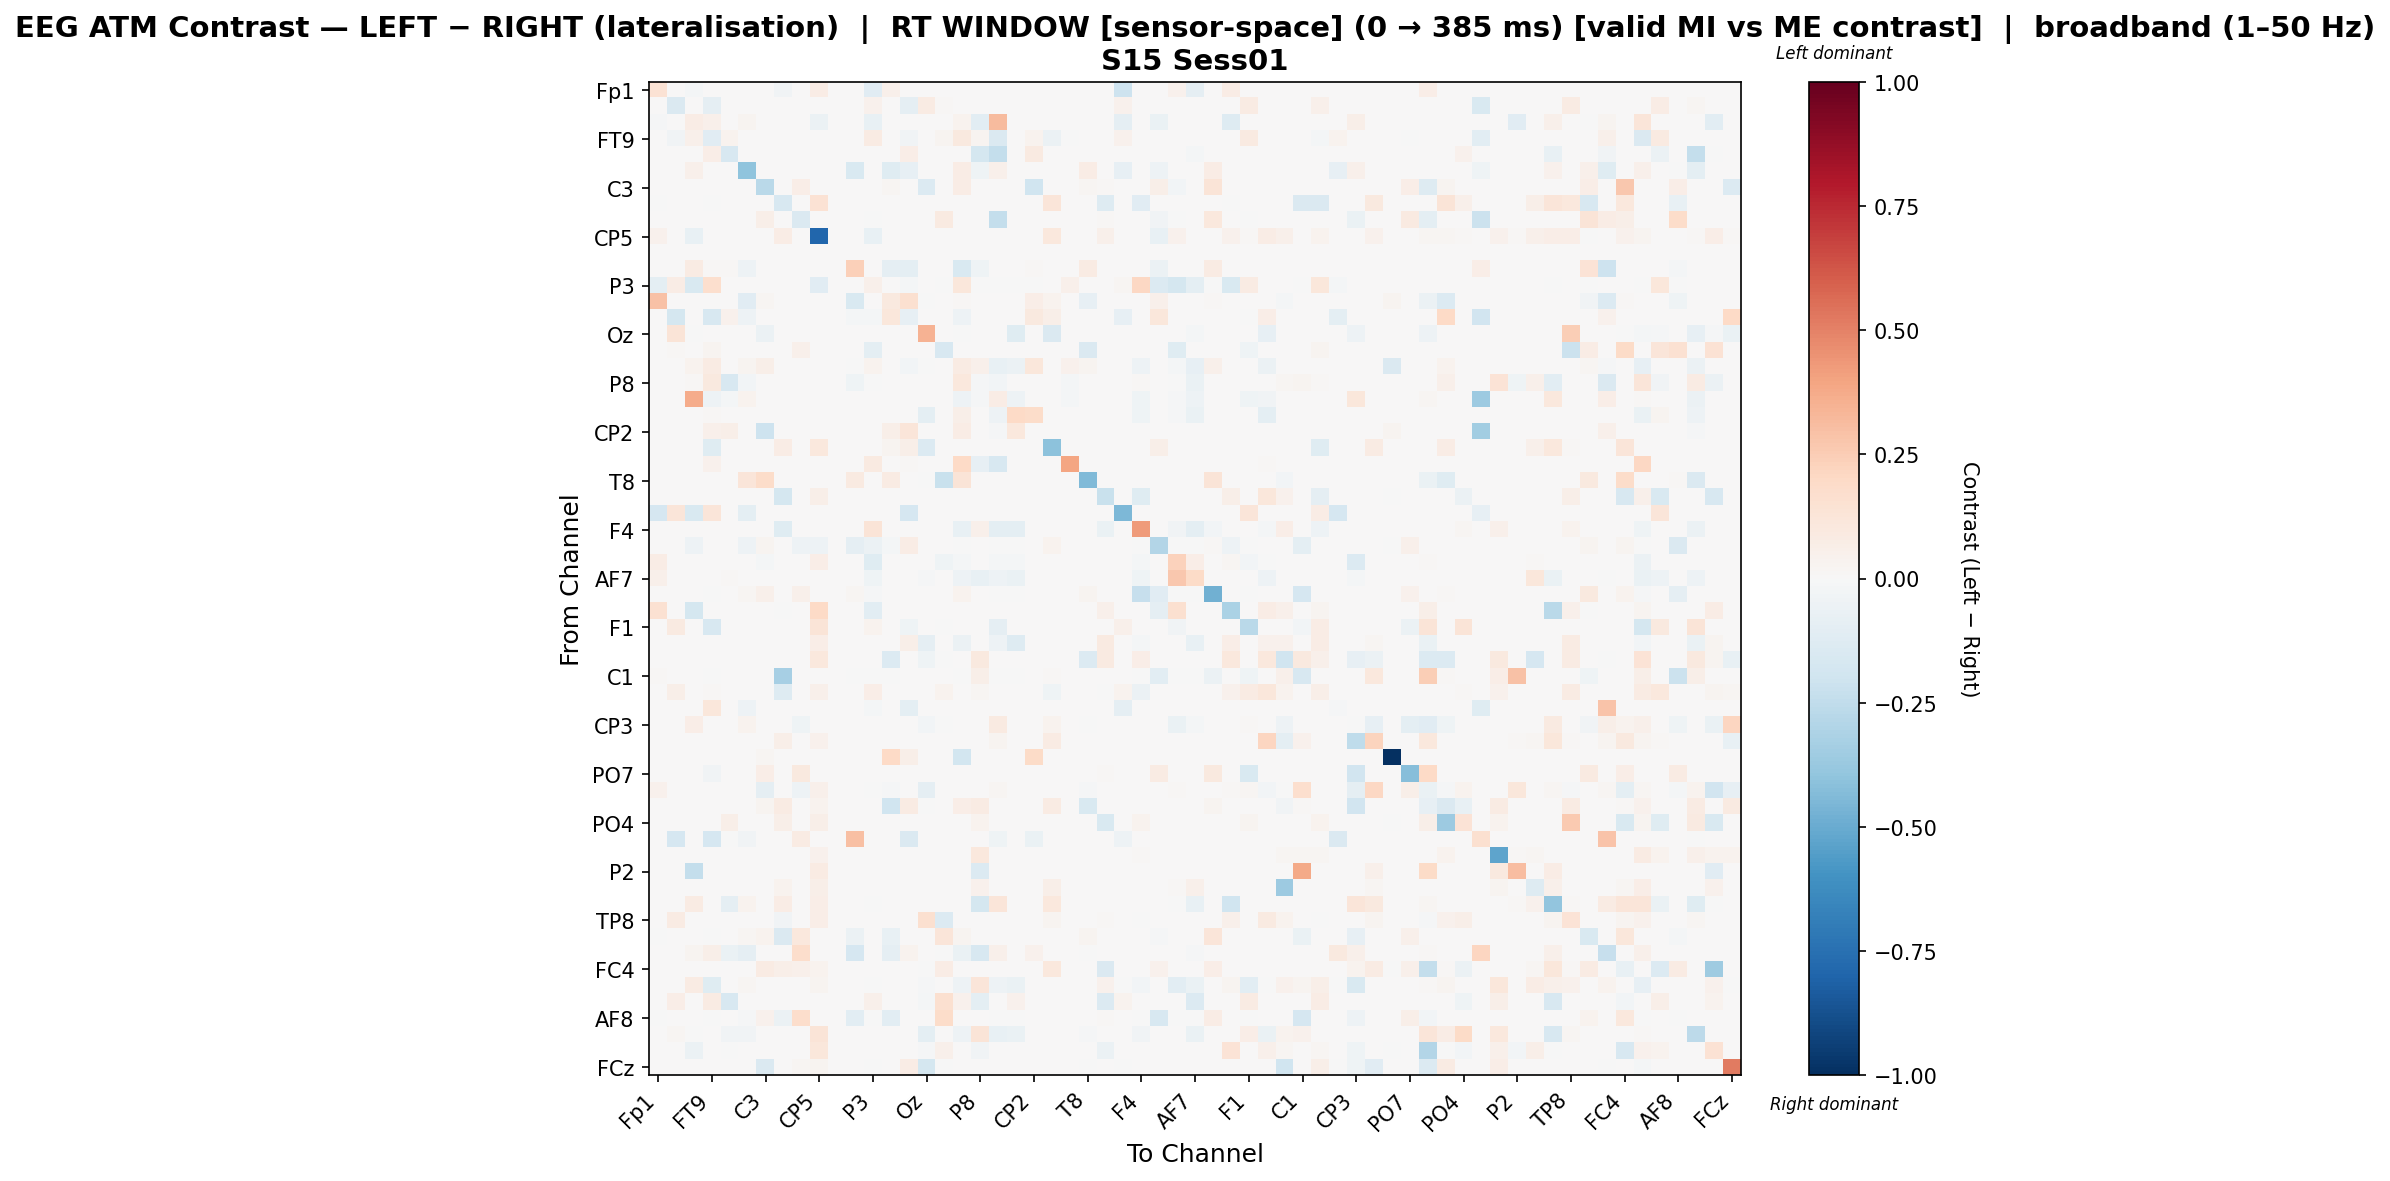

The data file committed next to this chart (first rows):
, Fp1, Fz, F3, FT9, FC5, FC1, C3, T7, TP9, CP5, CP1, Pz, P3, P7, O1, Oz, O2, P4, P8, TP10, CP6, CP2, Cz
Fp1, 0.1418, 0.0, -0.02308, 0.0, 0.0, 0.0, 0.0, -0.03297, 0.0, 0.07513, 0.0, 0.0, -0.1104, 0.048, 0.0, 0.0, 0.0, 0.0, 0.0, 0.0, 0.0, 0.0, 0.0
Fz, 0.0, -0.1435, 0.0, -0.09274, 0.0, 0.0, 0.0, 0.0, 0.0, 0.0, 0.0, 0.0, 0.04085, 0.0, -0.08895, 0.07966, 0.01021, 0.0, 0.0, 0.0, 0.001021, 0.0, 0.0
F3, -0.01371, 0.0, 0.07434, 0.04913, 0.0, 0.02531, 0.0, 0.0, 0.0, -0.05788, 0.0, 0.0, -0.07769, 0.0, 0.0, 0.0, 0.0, 0.03796, -0.1065, 0.3196, 0.0, 0.0, 0.0
FT9, 0.0, -0.03821, 0.04698, -0.1108, 0.03247, 0.0, 0.0, 0.0, 0.0, 0.0, 0.0, 0.003455, 0.08144, 0.0, -0.03733, 0.0, 0.02916, 0.0988, 0.03121, -0.142, 0.0, 0.03247, -0.05506
FC5, 0.0, 0.0, 0.0, 0.06796, -0.1586, 0.0, 0.0, 0.0, 0.0, 0.0, 0.0, 0.007079, 0.0, 0.0, 0.06796, 0.0, 0.0, 0.0, -0.1775, -0.2361, 0.0, 0.09202, 0.0
FC1, 0.0, 0.0, 0.05468, 0.0, 0.0, -0.4004, 0.0, 0.0, 0.0, 0.0, 0.0, -0.1499, 0.0, -0.1189, -0.08152, 0.0, 0.0, 0.07719, -0.04193, 0.05468, 0.0, 0.0, 0.0
C3, 0.0, 0.0, 0.0, 0.0, 0.0, 0.0, -0.2688, 0.0, 0.07012, 0.0, 0.0, 0.0, 0.0, 0.02079, 0.0, -0.1377, 0.0, 0.07658, 0.0, 0.0, 0.0, -0.1987, 0.0
T7, -0.00587, 0.0, 0.0, -0.002923, 0.0, 0.0, 0.0, -0.1607, 0.0, 0.1445, 0.0, 0.0, 0.0, 0.0, 0.0, 0.0, 0.0, 0.0, 0.0, 0.0, 0.0, 0.0, 0.1244
TP9, 0.0, 0.0, 0.0, 0.0, 0.0, 0.0, 0.05832, 0.0, -0.1437, 0.0, 0.0, 0.0, -0.001951, 0.0, 0.0, 0.0, 0.09358, 0.0, 0.0, -0.2407, 0.0, 0.0, 0.0
CP5, 0.04118, 0.0, -0.07812, 0.0, 0.0, 0.0, 0.0, 0.07156, 0.0, -0.7924, 0.0, 0.0, -0.07812, 0.0, 0.0, 0.0, 0.0, 0.0, 0.0, 0.0, 0.0, 0.0, 0.105
CP1, 0.0, 0.0, 0.0, 0.0, 0.0, 0.0, 0.0, 0.0, 0.0, 0.0, 0.0, 0.0, 0.0, 0.0, 0.0, 0.0, 0.0, 0.0, 0.0, 0.0, 0.0, 0.0, 0.0
Pz, 0.0, 0.0, 0.08023, 0.009469, 0.009469, -0.05168, 0.0, 0.0, 0.0, 0.0, 0.0, 0.2351, 0.0, -0.08932, -0.09461, 0.0, 0.0, -0.1555, -0.04486, 0.0, 0.0, 0.009469, 0.0
P3, -0.1007, 0.07796, -0.153, 0.165, 0.0, 0.0, 0.0, 0.0, 0.0, -0.1163, 0.0, 0.0, 0.052, 0.0, -0.01913, 0.0, -0.005587, 0.1112, -0.001007, -0.001007, -0.004066, -0.003059, 0.001626
P7, 0.29, 0.0, 0.0, 0.0, 0.0, -0.1131, 0.0159, 0.0, 0.0, 0.0, 0.0, -0.1493, 0.0, 0.09598, 0.1577, -0.005121, 0.0, 0.009485, 0.0, 0.0, 0.0, 0.06995, 0.03438
O1, 0.0, -0.1771, 0.0, -0.1614, 0.04045, -0.04798, 0.0, 0.0, 0.0, 0.0, 0.0, -0.01626, -0.02056, 0.1145, -0.0831, 0.0, 0.0, -0.05141, 0.0, 0.0, 0.0, 0.09897, 0.05594
Oz, 0.0, 0.1265, -0.001723, 0.0, 0.0, 0.0, -0.05673, 0.0, 0.0, 0.0, 0.0, 0.0, 0.0, 0.0, 0.0, 0.3438, 0.0, -0.003438, 0.0, 0.0, -0.1233, 0.0, -0.143
O2, 0.0, 0.009377, 0.0, 0.02344, 0.0, 0.0, 0.0, 0.0, 0.05312, 0.0, 0.0, 0.0, -0.1007, 0.0, 0.0, 0.0, -0.1627, 0.0, 0.0, 0.0, 0.0, 0.0, 0.0
P4, 0.0, 0.0, 0.03132, 0.08449, 0.0, 0.02836, 0.05583, 0.0, 0.0, 0.0, 0.0, -0.005155, 0.039, 0.004136, -0.02923, -0.005439, 0.0, 0.08288, 0.04836, -0.07275, -0.05509, 0.1117, 0.0005909
P8, 0.0, 0.0, 0.009254, 0.09977, -0.1568, -0.02904, 0.0, 0.0, 0.0, 0.0, 0.0, -0.04259, -0.001861, 0.0, 0.0, 0.0, 0.0, 0.1054, -0.008135, -0.02512, 0.0, 0.0, 0.0
TP10, 0.0, 0.0, 0.3734, -0.04832, -0.02325, 0.03659, 0.0, 0.0, 0.0, 0.0, 0.0, 0.0, 0.0, 0.0, 0.0, 0.0, 0.001076, -0.04923, -0.01231, 0.07676, -0.04923, 0.0, 0.0
CP6, 0.0, 0.0, 0.0, 0.008205, 0.0, 0.0, 0.0, 0.0, 0.0, 0.0, 0.0, 0.0, 0.0, 0.0, 0.0, -0.09943, 0.0, 0.05927, 0.0, -0.0488, 0.2006, 0.1799, 0.0
CP2, 0.0, 0.0, 0.0, 0.05119, 0.05996, 0.0, -0.2072, 0.0, 0.0, 0.0, 0.0, 0.005333, 0.0, 0.06079, 0.1237, 0.0, 0.0, 0.07614, 0.0, -0.008299, 0.109, 0.004066, 0.0
Cz, 0.0, 0.0, 0.0, -0.1229, 0.0, 0.0, 0.0, 0.07508, 0.0, 0.1062, 0.0, 0.0, 0.0, 0.02926, 0.06229, -0.1403, 0.0009438, 0.0, 0.0, 0.0, 0.0, 0.0, -0.4076
C4, 0.0, 0.0, 0.0, 0.04435, 0.0, 0.0, 0.0, 0.0, 0.0, 0.0, 0.0, 0.0, 0.09242, 0.0, 0.01128, 0.0, 0.0, 0.2022, -0.08054, -0.1578, 0.0, 0.0, 0.0
T8, 0.0, 0.0, 0.0, 0.0, 0.0, 0.1182, 0.1805, 0.0, 0.0, 0.0, 0.0, 0.08805, 0.0, 0.08072, 0.0, -0.00587, -0.2211, 0.1308, 0.0, 0.0, 0.0, 0.0, 0.0
FT10, 0.0, 0.0, 0.0, 0.0, 0.0, 0.0, 0.007232, -0.1772, 0.007232, 0.06027, 0.0, 0.0, 0.0, 0.0, 0.0, 0.0, 0.0, 0.0, 0.0, 0.0, 0.0, 0.0, 0.0
FC2, -0.168, 0.1208, -0.1549, 0.1208, 0.0, -0.09597, 0.0, 0.0, 0.0, 0.0, 0.0, 0.0, 0.005543, 0.0, -0.1691, 0.0, 0.0, 0.0, 0.0, 0.0, 0.0, 0.0, 0.0
F4, 0.0, 0.0, 0.0, 0.0, 0.0, 0.0, 0.001011, -0.1234, 0.0, 0.0, 0.0, 0.0, 0.1315, 0.001011, 0.0, 0.0, 0.0, -0.07483, 0.05368, -0.09506, -0.09506, 0.0, 0.0
F8, 0.0, 0.0, -0.05307, 0.0, 0.0, -0.0469, 0.02767, 0.0, -0.05252, -0.0469, 0.0, -0.0901, -0.05652, -0.02173, 0.0761, 0.0, 0.0, -0.001723, 0.0, -0.001723, -0.001723, 0.0, 0.03834
Fp2, 0.07484, 0.0, 0.0, 0.0, 0.0, 0.0, -0.0194, 0.0, 0.0, 0.06371, 0.0, 0.0, -0.1201, 0.0, 0.002322, 0.0, -0.04218, -0.02288, 0.0, -0.02288, -0.02288, 0.0, 0.002322
AF7, 0.05092, 0.0, 0.0, 0.0, 0.0148, 0.0, 0.0, 0.0, 0.0, 0.0, 0.0, 0.0, -0.04232, 0.0, 0.002, -0.01381, 0.0, -0.05345, -0.07492, -0.04766, -0.06414, 0.0, 0.002
AF3, 0.0, 0.0, 0.0, -0.006068, 0.0, 0.02317, 0.05454, 0.0, 0.05261, 0.0, 0.0, 0.01689, -0.01024, 0.003379, 0.0, 0.0, 0.0, 0.03783, 0.0, -0.005121, -0.005121, 0.0, 0.0
AFz, 0.1527, 0.0, -0.1734, 0.0, 0.0, 0.0, 0.0, -0.006051, 0.0, 0.1995, 0.0, 0.0, -0.1029, 0.0, 0.0, 0.0, 0.0, 0.0, 0.0, 0.0, 0.0, 0.0, 0.0
F1, 0.0, 0.08726, 0.0, -0.1619, 0.0, 0.0, 0.0, 0.0, 0.0, 0.128, 0.0, 0.0, 0.03267, 0.0, -0.0415, 0.0, -4.644223142633421e-05, 0.0, 0.0, -0.0913, 0.001091, 0.001091, 0.0
FT7, 0.0, 0.0, 0.0, 0.0, 0.0, 0.0, 0.0, 0.0, 0.0, 0.07015, 0.0, 0.0, 0.0, 0.0, 0.05993, -0.09138, 0.0, -0.05613, 0.0, -0.04826, -0.1321, 0.0, 0.0
FC3, 0.0, 0.0, 0.003008, 0.0, 0.0, 0.0, 0.0, 0.0, 0.0, 0.1071, 0.0, 0.0, 0.0, -0.1354, 0.0, -0.04513, -0.001828, 0.0, 0.09627, 0.0, 0.0, 0.0, 0.0
C1, 0.01168, 0.0, 0.001435, -0.0002919, 0.0, 0.0, 0.0, -0.3295, 0.0, 0.0, 0.0, -0.003112, -0.002019, -0.003112, 0.0, 0.0, 0.001435, -0.001727, 0.06029, -0.001727, -0.001727, 0.0, 0.01292
C5, 0.0, 0.05922, 0.0, 0.007908, 0.0, 0.0, 0.0, -0.1267, 0.0, 0.04985, 0.0, 0.0, 0.06719, 0.0, 0.0, 0.0, 0.03303, 0.0, 0.02278, 0.0, 0.0, 0.0, -0.04635
TP7, 0.0, 0.0, 0.0, 0.1118, 0.0, -0.05123, 0.0, 0.0, 0.0, 0.0, 0.0, 0.0, -0.02195, 0.0, -0.1012, 0.0, 0.0, 0.0, 0.0, 0.0, 0.0, 0.0, 0.0
CP3, 0.0, 0.0, 0.06766, 0.0, 0.0, 0.03151, 0.0, 0.0, -0.0411, 0.0, 0.0, 0.0, 0.0, 0.0, 0.0, -0.02682, -6.629645484465175e-05, 0.0, 0.0, 0.09361, 0.001707, 0.001707, 0.03204
P1, 0.0, 0.0, 0.0, 0.0, 0.0, 0.0, 0.0, 0.06194, 0.0, 0.04129, 0.0, 0.0, 0.0, 0.0, 0.0, 0.0, 0.006624, 0.006624, 0.0, 0.0265, 0.006624, 0.0, 0.082
P5, 0.0, 0.0, 0.0, 0.0, 0.0, 0.0, 0.02103, 0.0, 0.0, 0.0, 0.0, 0.0, 0.0, 0.1965, 0.05608, 0.0, 0.0, -0.1849, 0.0, 0.0, 0.0, 0.1893, 0.0
PO7, 0.0, 0.0, 0.005157, -0.03139, 0.0, 0.0, 0.06398, 0.0, 0.09749, 0.0, 0.0, 0.005157, 0.0, 0.0, 0.0, 0.0, 0.0, 0.0, 0.0, 0.0, 0.0, 0.0, 0.004062
PO3, 0.04571, 0.0, 0.00154, 0.0, 0.0, 0.0, -0.08691, 0.0, -0.05062, 0.05127, 0.0, 0.00154, -0.0009551, -0.009551, 0.0, -0.08787, 0.0004361, 0.0, 0.0, 0.02087, 0.0, 0.0, 0.0
POz, 0.0, 0.0, 0.0, 0.0, 0.0, 0.0, 0.02913, 0.08323, 0.0, 0.03537, 0.0, 0.0, 0.0, -0.1969, 0.07946, -0.007293, 0.00104, 0.06346, 0.07831, 0.0, 0.0, 0.00104, 0.08427
PO4, 0.0, 0.0, 0.0, 0.0, 0.05898, 0.0, 0.0, 0.06102, 0.0, 0.05898, 0.0, 0.0, 0.0, 0.0, 0.0, 0.0, 0.0, 0.0, 0.03751, 0.0, 0.0, 0.0, 0.0
PO8, 0.0, -0.1709, 0.0, -0.1697, -0.001523, -0.03199, 0.0, 0.0, 0.07836, 0.0, 0.0, 0.3008, 0.0, 0.0, -0.1408, 0.0, 0.0, 0.0, 0.0, -0.04362, 0.0, -0.0655, 0.0
P6, 0.0, 0.0, 0.0005165, 0.0005165, 0.0, 0.0, 0.0, 0.0, 0.0, 0.04132, 0.0, 0.0, 0.0005165, 0.0, 0.0, 0.0, 0.0005165, 0.0, 0.1028, 0.0, 0.0, 0.0, 0.0005165
P2, 0.0, 0.0, -0.2388, 0.004198, 0.0, 0.0, 0.0, 0.0, 0.0, 0.08396, 0.0, 0.0, 0.004198, 0.0, 0.0, 0.0, 0.004198, 0.0, -0.1349, 0.0, 0.0, 0.0, 0.0
CPz, 0.0, 0.0, 0.0, 0.0, 0.0, 0.0, 0.0, 0.03699, 0.0, 0.05879, 0.0, 0.0, 0.0, 0.0, 0.0, 0.0, 0.0, 0.0, 0.04426, 0.0, 0.0, 0.0, 0.05681
CP4, 0.0, 0.0, 0.0851, 0.0, -0.0868, 0.03481, 0.0, 0.07496, 0.0, 0.06559, 0.0, 0.0, -0.003637, 0.0, 0.0, 0.0, 0.001289, 0.0, -0.1719, 0.1212, 0.0, 0.0, 0.106
TP8, 0.0, 0.08231, 0.0, 0.0, 0.0, 0.0, 0.0, -0.03203, 0.0, 0.06731, 0.0, 0.0, 0.0, 0.0, 0.0, 0.1594, -0.1367, 0.0, 0.0, 0.0, 0.001042, 0.0, 0.02605
C6, -0.002655, 0.0, 0.0, -0.002655, 0.0, 0.01658, 0.03797, -0.146, 0.1029, 0.0, 0.0, -0.06013, 0.0, -0.07701, 0.0, 0.0, 0.1203, 0.02411, 0.0, 0.0, 0.0, 0.0, 0.0
C2, 0.0, 0.0, 0.0286, 0.06037, -0.06827, -0.09313, 0.0, 0.0, 0.1754, 0.0, 0.0, -0.1673, 0.0, -0.09031, 0.03813, 0.0, -0.0002521, -0.06351, -0.1593, 0.05084, 0.0, 0.03972, 0.0
FC4, 0.0, 0.0, 0.0, 0.0, 0.0, 0.0, 0.08191, 0.0566, 0.05022, 0.03809, 0.0, 0.0, 0.0, 0.001587, 0.0, -0.005003, 0.07749, 0.0, 0.0, 0.0, 0.0, 0.0, 0.1083
FT8, 0.0, 0.0, 0.08547, -0.1192, 0.0, 0.01779, 0.0, 0.0, 0.0, 0.03035, 0.0, 0.0, -0.0004463, 0.0, 0.0002637, -0.01383, 0.0005232, -0.05355, 0.1239, -0.05181, -0.06426, 0.0, 0.0
F6, 0.0, 0.06484, 0.0, 0.08062, -0.1611, 0.0, 0.0, 0.0, 0.0, 0.0, 0.0, 0.0, 0.0517, 0.0, 0.0, -0.02266, 0.1583, 0.0467, -0.09548, 0.0, 0.0467, 0.0, 0.0
AF8, -0.001292, 0.0, 0.0, -0.001292, 0.0, -0.008461, 0.04535, -0.05968, 0.1722, 0.0, 0.0, -0.1036, -0.003875, -0.1036, 0.0, 0.0, 0.1818, 0.002308, 0.0, -0.001292, -0.001292, 0.0, 0.0
AF4, 0.0, 0.01694, -0.0006604, 0.0, -0.0315, -0.0315, 0.0, 0.0, 0.0, 0.1317, 0.0, 0.0, 0.0, 0.0, 0.0, -0.09504, 0.0, -0.05065, 0.1302, -0.07659, -0.06441, 0.0, 0.0
F2, 0.0, 0.0, -0.05866, 0.0, -0.002877, 0.0, 0.0, 0.0, 0.0, 0.1157, 0.0, 0.0, 0.0, 0.0, 0.0, -0.01159, 0.05428, 0.0, -0.03817, 0.0, 0.0, 0.0, 0.0
... 1 more rows
